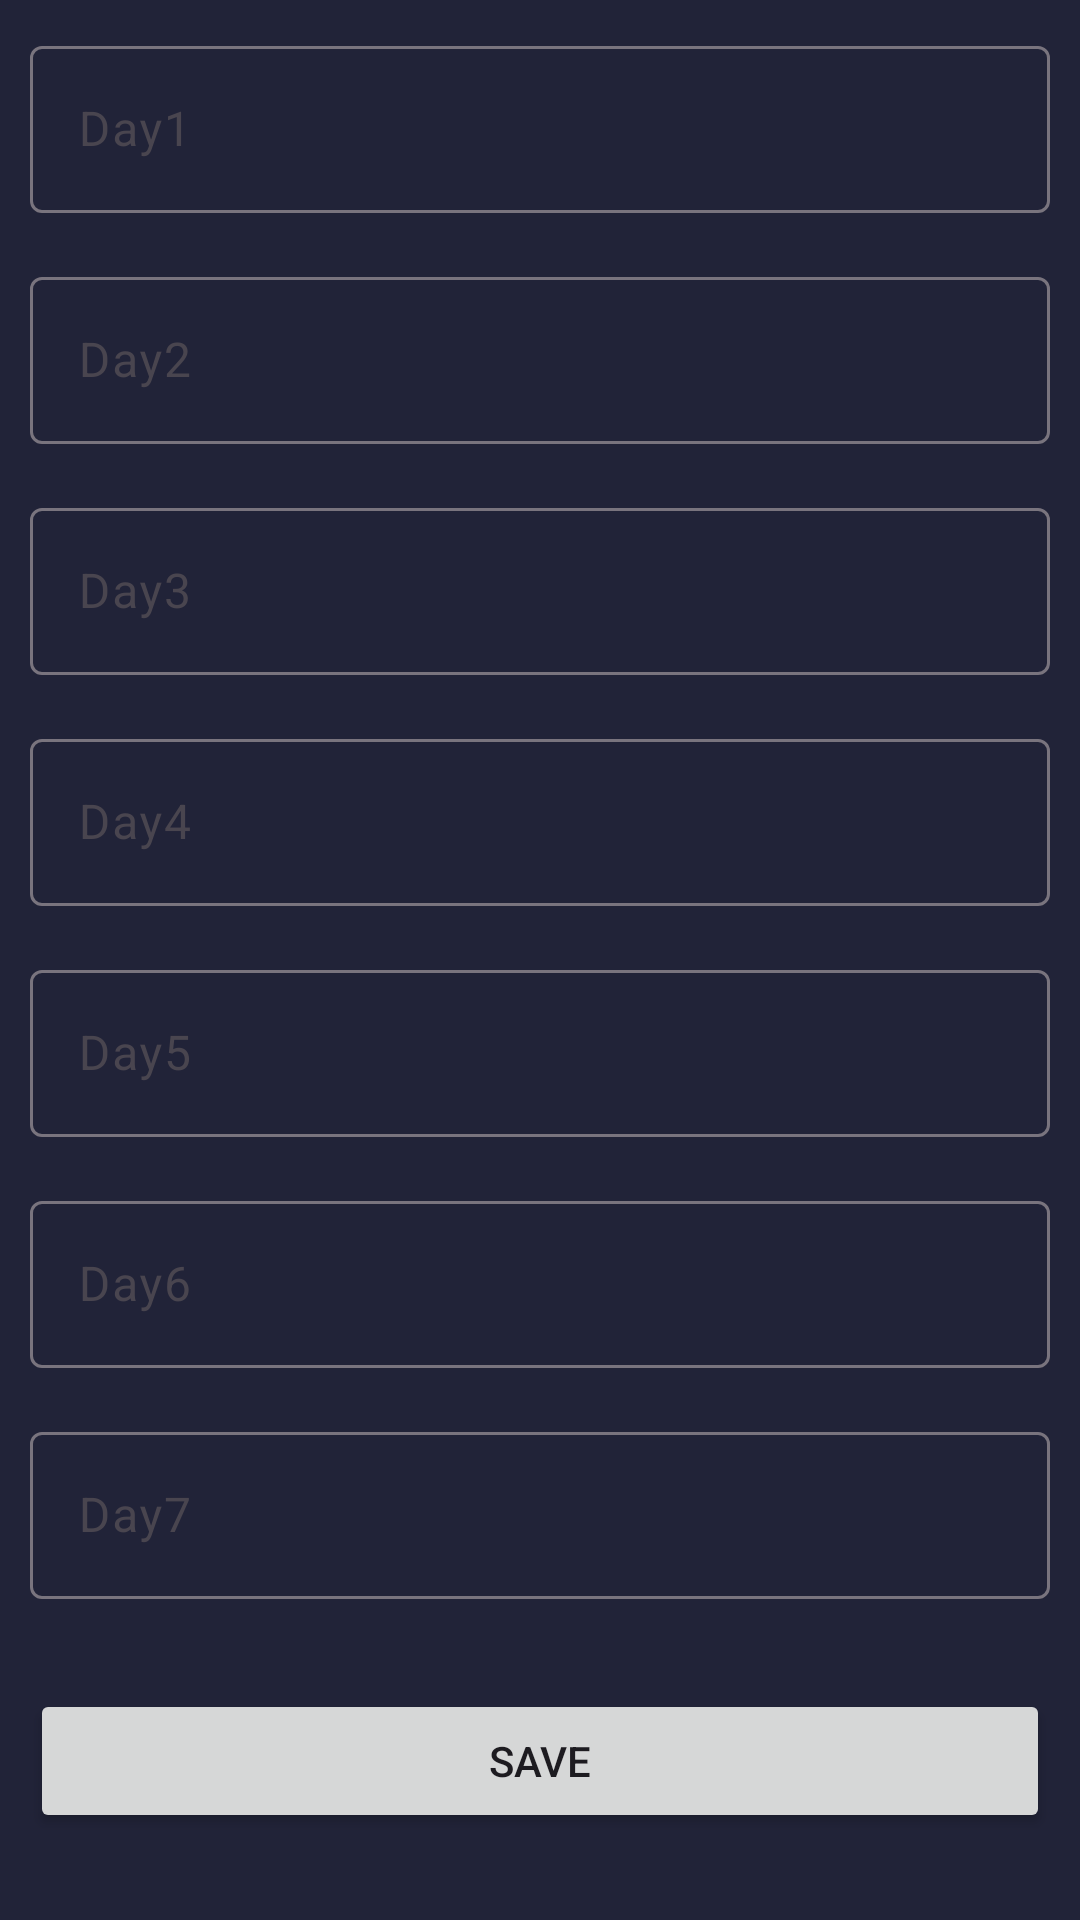

Android layout source for this screen:
<!-- AndroidManifest.xml: application theme Theme.PersonalTrainignApp -->
<!-- res/layout/fragment_create_workout_program.xml -->
<?xml version="1.0" encoding="utf-8"?>
<LinearLayout xmlns:android="http://schemas.android.com/apk/res/android"
    xmlns:tools="http://schemas.android.com/tools"
    android:layout_width="match_parent"
    android:layout_height="match_parent"
    android:background="@color/dark_blue"
    android:orientation="vertical"
    android:padding="10dp"
    tools:context=".presentation.create_workout_programm.CreateWorkoutProgramFragment">

    
    <com.google.android.material.textfield.TextInputLayout
        android:layout_width="match_parent"
        android:layout_height="wrap_content"
        android:hint="@string/day1">

        <com.google.android.material.textfield.TextInputEditText
            android:id="@+id/editTextDay1"
            android:layout_width="match_parent"
            android:layout_height="wrap_content"
            android:inputType="text"
            android:textColor="@color/white" />
    </com.google.android.material.textfield.TextInputLayout>

    
    <com.google.android.material.textfield.TextInputLayout
        android:layout_width="match_parent"
        android:layout_height="wrap_content"
        android:layout_marginTop="16dp"
        android:hint="@string/day2">

        <com.google.android.material.textfield.TextInputEditText
            android:id="@+id/editTextDay2"
            android:layout_width="match_parent"
            android:layout_height="wrap_content"
            android:inputType="text"
            android:textColor="@color/white" />
    </com.google.android.material.textfield.TextInputLayout>

    
    <com.google.android.material.textfield.TextInputLayout
        android:layout_width="match_parent"
        android:layout_height="wrap_content"
        android:layout_marginTop="16dp"
        android:hint="@string/day3">

        <com.google.android.material.textfield.TextInputEditText
            android:id="@+id/editTextDay3"
            android:layout_width="match_parent"
            android:layout_height="wrap_content"
            android:inputType="text"
            android:textColor="@color/white" />
    </com.google.android.material.textfield.TextInputLayout>

    
    <com.google.android.material.textfield.TextInputLayout
        android:layout_width="match_parent"
        android:layout_height="wrap_content"
        android:layout_marginTop="16dp"
        android:hint="@string/day4">

        <com.google.android.material.textfield.TextInputEditText
            android:id="@+id/editTextDay4"
            android:layout_width="match_parent"
            android:layout_height="wrap_content"
            android:inputType="text"
            android:textColor="@color/white" />
    </com.google.android.material.textfield.TextInputLayout>

    
    <com.google.android.material.textfield.TextInputLayout
        android:layout_width="match_parent"
        android:layout_height="wrap_content"
        android:layout_marginTop="16dp"
        android:hint="@string/day5">

        <com.google.android.material.textfield.TextInputEditText
            android:id="@+id/editTextDay5"
            android:layout_width="match_parent"
            android:layout_height="wrap_content"
            android:inputType="text"
            android:textColor="@color/white" />
    </com.google.android.material.textfield.TextInputLayout>

    
    <com.google.android.material.textfield.TextInputLayout
        android:layout_width="match_parent"
        android:layout_height="wrap_content"
        android:layout_marginTop="16dp"
        android:hint="@string/day6">

        <com.google.android.material.textfield.TextInputEditText
            android:id="@+id/editTextDay6"
            android:layout_width="match_parent"
            android:layout_height="wrap_content"
            android:inputType="text"
            android:textColor="@color/white" />
    </com.google.android.material.textfield.TextInputLayout>

    
    <com.google.android.material.textfield.TextInputLayout
        android:layout_width="match_parent"
        android:layout_height="wrap_content"
        android:layout_marginTop="16dp"
        android:hint="@string/day7">

        <com.google.android.material.textfield.TextInputEditText
            android:id="@+id/editTextDay7"
            android:layout_width="match_parent"
            android:layout_height="wrap_content"
            android:inputType="text"
            android:textColor="@color/white" />
    </com.google.android.material.textfield.TextInputLayout>

    <Button
        android:id="@+id/buttonSaveWorkoutProgram"
        android:layout_width="match_parent"
        android:layout_height="wrap_content"
        android:layout_marginTop="30dp"
        android:text="@string/save"/>

</LinearLayout>
<!-- resources referenced by this layout -->
<resources>
  <color name="dark_blue">#212338</color>
  <color name="white">#FFFFFFFF</color>
  <string name="day1">Day1</string>
  <string name="day2">Day2</string>
  <string name="day3">Day3</string>
  <string name="day4">Day4</string>
  <string name="day5">Day5</string>
  <string name="day6">Day6</string>
  <string name="day7">Day7</string>
  <string name="save">Save</string>
  <style name="Theme.PersonalTrainignApp" parent="Base.Theme.PersonalTrainignApp" />
  <style name="Base.Theme.PersonalTrainignApp" parent="Theme.Material3.DayNight">
          
           <item name="colorPrimary">@color/dark_orange</item>
      </style>
  <color name="dark_orange">#b53e28</color>
</resources>
